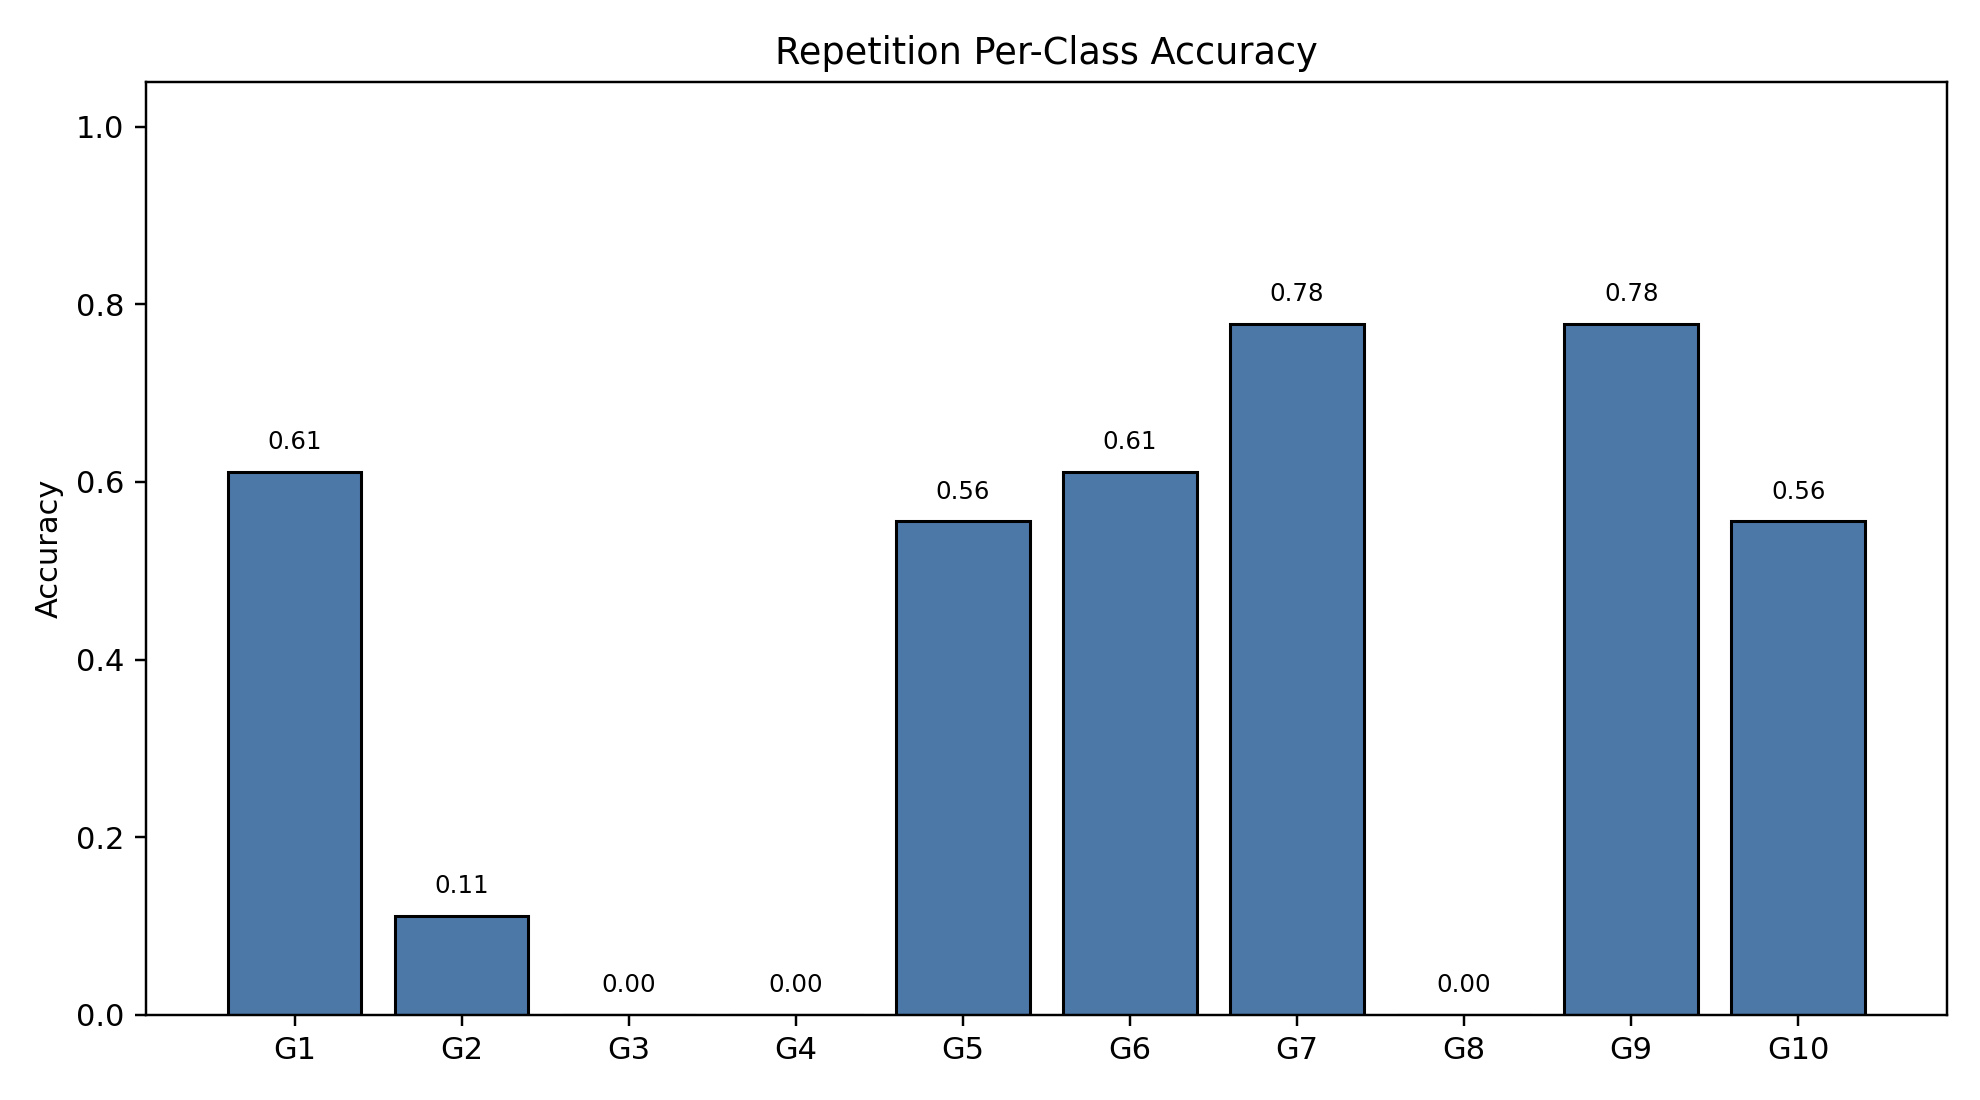

The data file committed next to this chart (first rows):
class_index, gesture_id, support, correct, accuracy
0, 1, 18, 11, 0.6111
1, 2, 18, 2, 0.1111
2, 3, 18, 0, 0.0
3, 4, 18, 0, 0.0
4, 5, 18, 10, 0.5556
5, 6, 18, 11, 0.6111
6, 7, 18, 14, 0.7778
7, 8, 18, 0, 0.0
8, 9, 18, 14, 0.7778
9, 10, 18, 10, 0.5556
